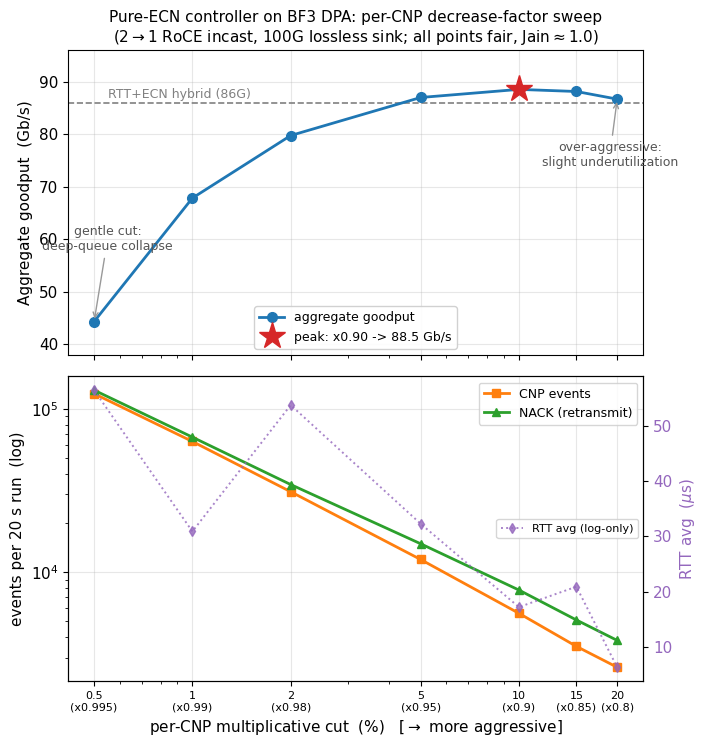

The matplotlib source for this figure:
#!/usr/bin/env python3
"""SIGCOMM-tutorial figure: pure-ECN (DCQCN-style) controller on BF3 DPA.
Sweep of the per-CNP multiplicative-decrease factor, 2->1 RoCE incast into a 100G sink."""
import numpy as np
import matplotlib
matplotlib.use("Agg")
import matplotlib.pyplot as plt
from matplotlib.ticker import ScalarFormatter

# --- measured data (2->1 incast, Q3 lossless+ECN, tclass=104) ---
factor  = np.array([0.995, 0.99, 0.98, 0.95, 0.90, 0.85, 0.80])
cut_pct = (1.0 - factor) * 100.0                      # per-CNP cut, %
bw_A    = np.array([21.83, 33.82, 40.04, 43.37, 44.77, 43.62, 43.88])
bw_B    = np.array([22.52, 34.03, 39.71, 43.62, 43.76, 44.51, 42.80])
bw_agg  = bw_A + bw_B
cnp     = np.array([123845, 63099, 31080, 11958, 5600, 3513, 2617])
nack    = np.array([130085, 67066, 34388, 14927, 7774, 5097, 3822])
rtt_us  = np.array([56.5, 30.9, 53.8, 32.3, 17.2, 20.9, 6.3])         # log-only, small-sample (noisy)

HYBRID_BW = 86.0        # RTT+ECN hybrid reference
peak_i    = int(np.argmax(bw_agg))

plt.rcParams.update({"font.size": 11, "font.family": "DejaVu Sans",
                     "axes.grid": True, "grid.alpha": 0.3, "axes.axisbelow": True})
fig, (ax1, ax2) = plt.subplots(2, 1, figsize=(7.2, 7.6), sharex=True)

# ---------- (a) goodput U-curve ----------
ax1.axhline(HYBRID_BW, ls="--", lw=1.2, color="grey", zorder=1)
ax1.text(0.55, HYBRID_BW + 0.8, "RTT+ECN hybrid (86G)", color="grey", fontsize=9)
ax1.plot(cut_pct, bw_agg, "-o", color="#1f77b4", lw=2, ms=7, zorder=3, label="aggregate goodput")
ax1.plot(cut_pct[peak_i], bw_agg[peak_i], "*", color="#d62728", ms=20, zorder=4,
         label=f"peak: x{factor[peak_i]:.2f} -> {bw_agg[peak_i]:.1f} Gb/s")
# regime annotations
ax1.annotate("gentle cut:\ndeep-queue collapse", xy=(cut_pct[0], bw_agg[0]),
             xytext=(0.55, 58), fontsize=9, ha="center", color="#555",
             arrowprops=dict(arrowstyle="->", color="#999", lw=1))
ax1.annotate("over-aggressive:\nslight underutilization", xy=(cut_pct[-1], bw_agg[-1]),
             xytext=(19, 74), fontsize=9, ha="center", color="#555",
             arrowprops=dict(arrowstyle="->", color="#999", lw=1))
ax1.set_ylabel("Aggregate goodput  (Gb/s)")
ax1.set_ylim(38, 96)
ax1.set_title("Pure-ECN controller on BF3 DPA: per-CNP decrease-factor sweep\n"
              "(2$\\rightarrow$1 RoCE incast, 100G lossless sink; all points fair, Jain$\\approx$1.0)",
              fontsize=11)
ax1.legend(loc="lower center", fontsize=9, framealpha=0.9)

# ---------- (b) mechanism: signaling + retransmission load ----------
ax2.plot(cut_pct, cnp,  "-s", color="#ff7f0e", lw=2, ms=6, label="CNP events")
ax2.plot(cut_pct, nack, "-^", color="#2ca02c", lw=2, ms=6, label="NACK (retransmit)")
ax2.set_yscale("log")
ax2.set_ylabel("events per 20 s run  (log)")
ax2.set_xlabel("per-CNP multiplicative cut  (%)   [$\\rightarrow$ more aggressive]")
ax2.legend(loc="upper right", fontsize=9)
# RTT as a light annotation series on a twin axis
ax2b = ax2.twinx()
ax2b.plot(cut_pct, rtt_us, ":d", color="#9467bd", lw=1.4, ms=5, alpha=0.8, label="RTT avg (log-only)")
ax2b.set_ylabel("RTT avg  ($\\mu$s)", color="#9467bd")
ax2b.tick_params(axis="y", labelcolor="#9467bd")
ax2b.grid(False)
ax2b.legend(loc="center right", fontsize=8)

ax2.set_xscale("log")
ax2.set_xticks(cut_pct)
ax2.get_xaxis().set_major_formatter(ScalarFormatter())
ax2.set_xticklabels([f"{c:g}\n(x{f:.3g})" for c, f in zip(cut_pct, factor)], fontsize=8)

fig.tight_layout()
for ext in ("pdf", "png"):
    fig.savefig(f"doca_pcc_ecn_sweep.{ext}", dpi=150, bbox_inches="tight")
print("wrote doca_pcc_ecn_sweep.pdf and .png")
print(f"peak: x{factor[peak_i]:.2f} = {cut_pct[peak_i]:g}% cut -> {bw_agg[peak_i]:.1f} Gb/s")
